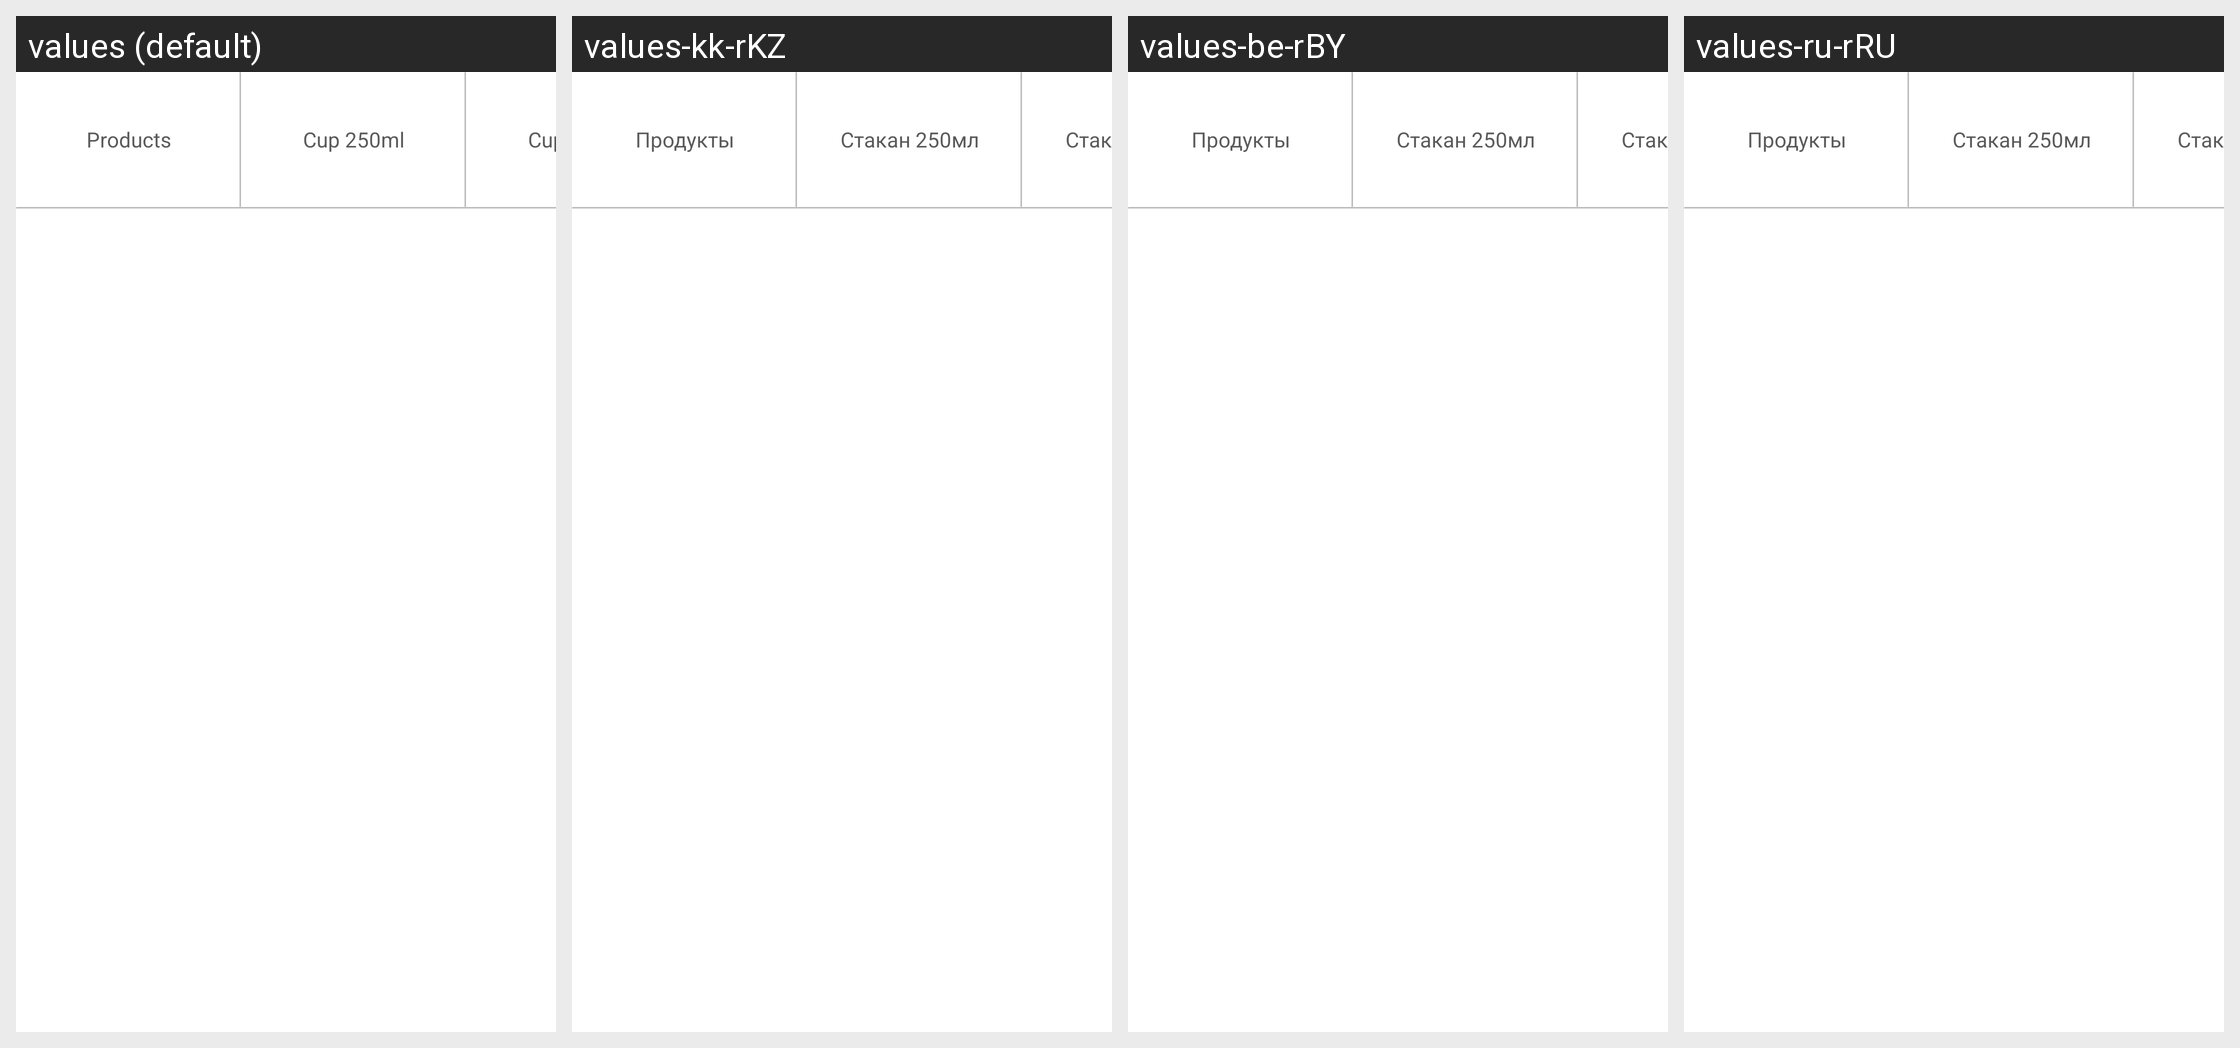

The Android screen above is rendered under several locales of the same app. Produce the string resources it draws, with the default and per-locale values.
Android screen res/layout/measure_item.xml rendered under 4 locales, left to right: values (default), values-kk-rKZ, values-be-rBY, values-ru-rRU. Device: Nexus 5 (rendered at 1080×1920; each locale shown at half size, 540×960, under a caption strip naming it); theme FridgeXLight.
Other locales in the repository, not shown: values-ba-rRU, values-os-rRU, values-uk-rUA.
Strings drawn on this screen, with the default value and each locale's value (text and hints the layout hard-codes, and strings that could not be matched under every locale, appear in the picture but are not listed):

products
  values: Products
  values-kk-rKZ: Продукты
  values-be-rBY: Продукты
  values-ru-rRU: Продукты

cup250
  values: Cup 250ml
  values-kk-rKZ: Стакан 250мл
  values-be-rBY: Стакан 250мл
  values-ru-rRU: Стакан 250мл

cup200
  values: Cup 200ml
  values-kk-rKZ: Стакан 200мл
  values-be-rBY: Стакан 200мл
  values-ru-rRU: Стакан 200мл
